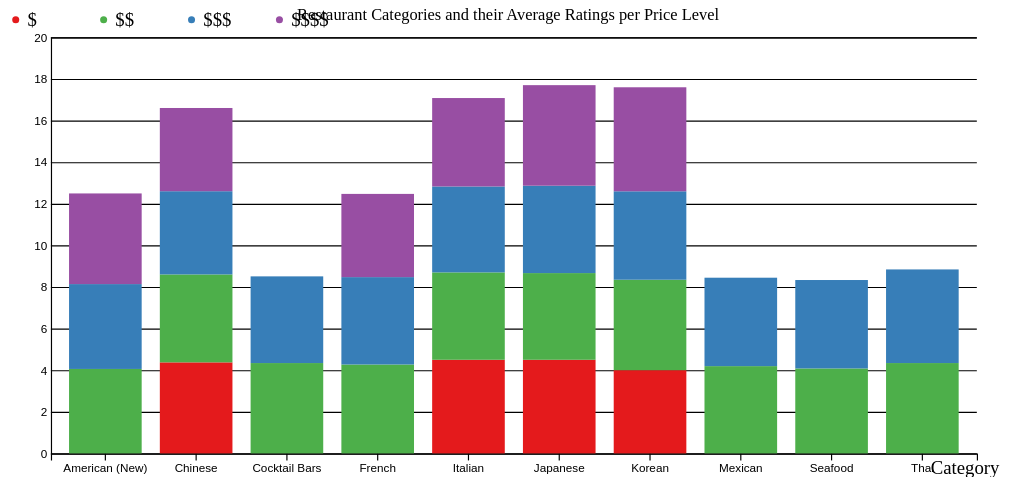
D3 v7 page, settled after 360 driven frames (6 s of simulated time); the page loaded 1 data file(s).



    const width = 860,
          height = 400,
          margin = {top: 25, right: 30, bottom: 20, left: 40};
    
    const svg = d3.select("#stacked-chart")
      .append("svg")
      .attr("viewBox", [0, 0, width, height]);
    
    d3.csv("stacked_bar.csv").then( data => {
    
      let x = d3.scaleBand(data.map(d => (d.Category)),[margin.left, width - margin.right])
        .padding([0.2]);

      let y = d3.scaleLinear([0,20],[height - margin.bottom, margin.top]);

      svg.append("g")
        .attr("transform", `translate(0,${height - margin.bottom})`)
        .call(d3.axisBottom(x))

      svg.append("g")
        .attr("transform", `translate(${margin.left},0)`)
        .call(d3.axisLeft(y).tickSize(-width + margin.left + margin.right))
      
      // Price 
      const subgroups = data.columns.slice(1);

      const color = d3.scaleOrdinal(subgroups,['#e41a1c','#4daf4a', '#377eb8', '#984ea3']);
    
      const stackedData = d3.stack()
        .keys(subgroups)(data);

      svg.append("g")
        .selectAll("g")
        .data(stackedData)
        .join("g")
        .attr("fill", d => color(d.key))
        .selectAll("rect")
        .data(d => d)
        .join("rect")
        .attr("x", d => x(d.data.Category))
        .attr("y", d => y(d[1]))
        .attr("height", d => y(d[0]) - y(d[1]))
        .attr("width",x.bandwidth());

      svg.append("text") // add title
        .attr("x", width / 2 )
        .attr("y", 10)
        .style("text-anchor", "middle")
        .style("font-size", "14px") 
        .text("Restaurant Categories and their Average Ratings per Price Level");
      
      svg.append("text") // add x axis label
        .attr("class", "x label")
        .attr("text-anchor", "middle")
        .attr("x", width - 40)
        .attr("y", height - 2)
        .style("font-size", "16px") 
        .text("Category");

      svg.append("text") // add y axis label
        .attr("class", "y label")
        .attr("text-anchor", "top")
        .attr("x", width)
        .attr("y", height)
        .attr("y", 140)
        .attr("dy", ".75em")
        .style("font-size", "16px") 
        .text("Average Ratings");

      let legendGroup = svg
        .selectAll(".legend-group")
        .data(subgroups)
        .join("g")
        .attr("class", "legend-group");

      legendGroup
        .append("circle")
        .attr("cx", (d, i) => (10 + (i * 75)))
        .attr("cy",10)
        .attr("r", 3)
        .attr("fill", (d, i) => color(i));
      
      legendGroup
        .append("text")
        .attr("x", (d, i) => (20 + (i * 75)))
        .attr("y",15)
        .text((d, i) => subgroups[i]);
    });
    
    

### data: stacked_bar.csv
Category, $, $$, $$$, $$$$
American (New), , 4.059, 4.079, 4.357
Chinese, 4.375, 4.227, 4.0, 4.0
Cocktail Bars, , 4.342, 4.167, 
French, , 4.273, 4.2, 4.0
Italian, 4.5, 4.2, 4.13, 4.25
Japanese, 4.5, 4.167, 4.2, 4.833
Korean, 4.0, 4.348, 4.25, 5.0
Mexican, , 4.194, 4.25, 
Seafood, , 4.083, 4.25, 
Thai, , 4.342, 4.5, 